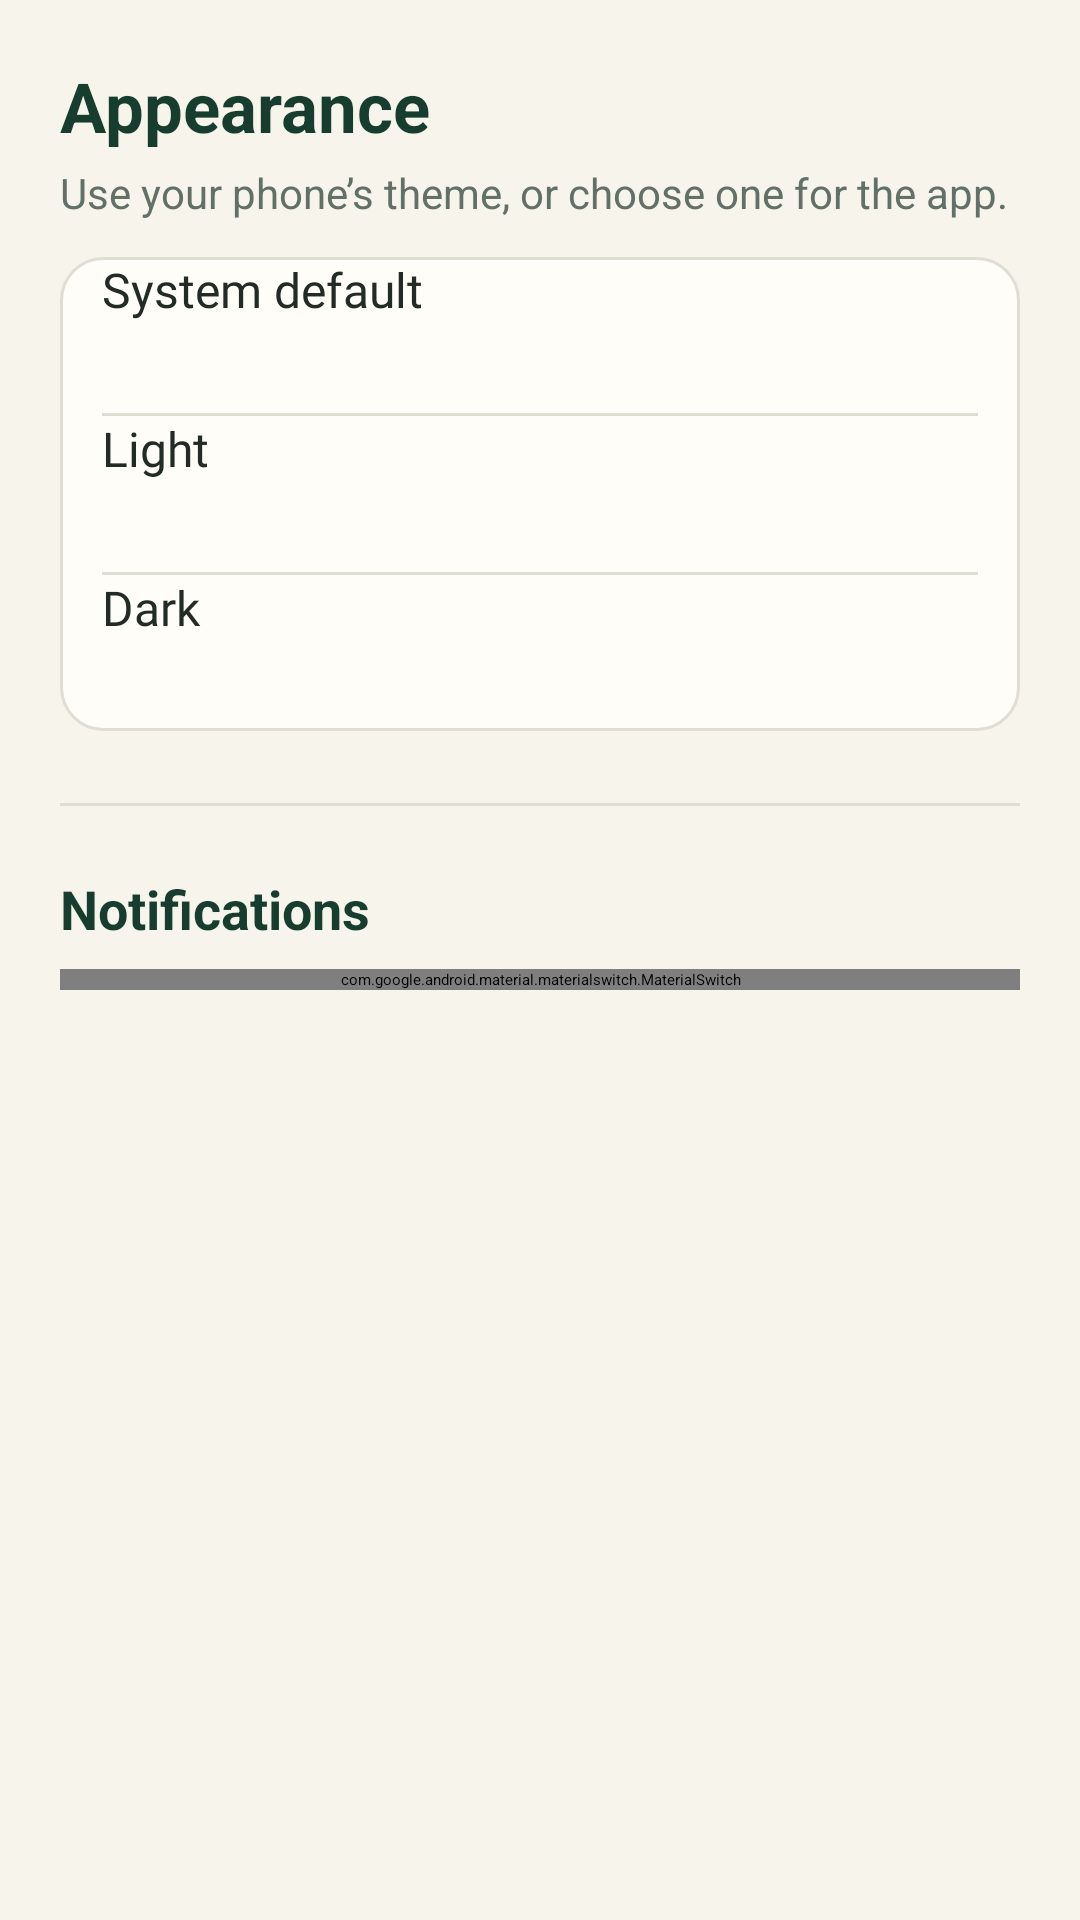

Android layout source for this screen:
<!-- AndroidManifest.xml: application theme Theme.Nyimbo.Splash -->
<!-- res/layout/fragment_settings.xml -->
<ScrollView xmlns:android="http://schemas.android.com/apk/res/android"
    xmlns:app="http://schemas.android.com/apk/res-auto"
    android:layout_width="match_parent"
    android:layout_height="match_parent"
    android:background="@color/ivory"
    android:fillViewport="true">

    <LinearLayout
        android:layout_width="match_parent"
        android:layout_height="wrap_content"
        android:orientation="vertical"
        android:padding="20dp">

        <TextView
            android:layout_width="match_parent"
            android:layout_height="wrap_content"
            android:text="@string/appearance"
            android:textColor="@color/navy"
            android:textSize="23sp"
            android:textStyle="bold" />

        <TextView
            android:layout_width="match_parent"
            android:layout_height="wrap_content"
            android:layout_marginTop="4dp"
            android:text="@string/appearance_description"
            android:textColor="@color/muted"
            android:textSize="14sp" />

        <RadioGroup
            android:id="@+id/appearance_options"
            android:layout_width="match_parent"
            android:layout_height="wrap_content"
            android:layout_marginTop="12dp"
            android:background="@drawable/bg_settings_group"
            android:orientation="vertical"
            android:paddingHorizontal="14dp">

            <RadioButton
                android:id="@+id/theme_system"
                android:layout_width="match_parent"
                android:layout_height="52dp"
                android:buttonTint="@color/forest"
                android:fontFamily="@font/inter"
                android:text="@string/theme_system"
                android:textColor="@color/charcoal"
                android:textSize="16sp" />

            <View android:layout_width="match_parent" android:layout_height="1dp" android:background="@color/divider" />

            <RadioButton
                android:id="@+id/theme_light"
                android:layout_width="match_parent"
                android:layout_height="52dp"
                android:buttonTint="@color/forest"
                android:fontFamily="@font/inter"
                android:text="@string/theme_light"
                android:textColor="@color/charcoal"
                android:textSize="16sp" />

            <View android:layout_width="match_parent" android:layout_height="1dp" android:background="@color/divider" />

            <RadioButton
                android:id="@+id/theme_dark"
                android:layout_width="match_parent"
                android:layout_height="52dp"
                android:buttonTint="@color/forest"
                android:fontFamily="@font/inter"
                android:text="@string/theme_dark"
                android:textColor="@color/charcoal"
                android:textSize="16sp" />
        </RadioGroup>

        <View
            android:id="@+id/reminders_divider"
            android:layout_width="match_parent"
            android:layout_height="1dp"
            android:layout_marginTop="24dp"
            android:background="@color/divider" />

        <TextView
            android:id="@+id/reminders_title"
            android:layout_width="match_parent"
            android:layout_height="wrap_content"
            android:layout_marginTop="22dp"
            android:text="@string/reminders_title"
            android:textColor="@color/navy"
            android:textSize="18sp"
            android:textStyle="bold" />

        <com.google.android.material.materialswitch.MaterialSwitch
            android:id="@+id/notifications"
            android:layout_width="match_parent"
            android:layout_height="wrap_content"
            android:layout_marginTop="8dp"
            android:text="@string/reminders_description"
            android:textColor="@color/charcoal"
            app:useMaterialThemeColors="true" />
    </LinearLayout>
</ScrollView>
<!-- resources referenced by this layout -->
<resources>
  <color name="charcoal">#232B26</color>
  <color name="divider">#DFDED3</color>
  <color name="forest">#315A44</color>
  <color name="ivory">#F7F4EB</color>
  <color name="muted">#627068</color>
  <color name="navy">#173D2F</color>
  <!-- drawable bg_settings_group (drawable) -->
  <shape xmlns:android="http://schemas.android.com/apk/res/android" android:shape="rectangle">
      <solid android:color="@color/surface" />
      <corners android:radius="14dp" />
      <stroke android:width="1dp" android:color="@color/divider" />
  </shape>
  <string name="appearance">Appearance</string>
  <string name="appearance_description">Use your phone’s theme, or choose one for the app.</string>
  <string name="reminders_description">Church event reminders</string>
  <string name="reminders_title">Notifications</string>
  <string name="theme_dark">Dark</string>
  <string name="theme_light">Light</string>
  <string name="theme_system">System default</string>
  <style name="Theme.Nyimbo.Splash" parent="Theme.SplashScreen">
          <item name="windowSplashScreenBackground">@color/brand_navy</item>
          <item name="windowSplashScreenAnimatedIcon">@drawable/nyimbo_agendi_icon</item>
          <item name="postSplashScreenTheme">@style/Theme.Nyimbo</item>
      </style>
  <color name="surface">#FFFDF8</color>
  <color name="brand_navy">#173D2F</color>
  <color name="gold">#BA8B35</color>
  <style name="TextAppearance.Nyimbo.BodyLarge" parent="TextAppearance.Material3.BodyLarge">
          <item name="fontFamily">@font/inter</item><item name="android:fontFamily">@font/inter</item>
      </style>
  <style name="TextAppearance.Nyimbo.BodyMedium" parent="TextAppearance.Material3.BodyMedium">
          <item name="fontFamily">@font/inter</item><item name="android:fontFamily">@font/inter</item>
      </style>
  <style name="TextAppearance.Nyimbo.BodySmall" parent="TextAppearance.Material3.BodySmall">
          <item name="fontFamily">@font/inter</item><item name="android:fontFamily">@font/inter</item>
      </style>
  <style name="TextAppearance.Nyimbo.LabelLarge" parent="TextAppearance.Material3.LabelLarge">
          <item name="fontFamily">@font/inter</item><item name="android:fontFamily">@font/inter</item>
      </style>
  <style name="TextAppearance.Nyimbo.LabelMedium" parent="TextAppearance.Material3.LabelMedium">
          <item name="fontFamily">@font/inter</item><item name="android:fontFamily">@font/inter</item>
      </style>
  <style name="TextAppearance.Nyimbo.TitleLarge" parent="TextAppearance.Material3.TitleLarge">
          <item name="fontFamily">@font/inter</item><item name="android:fontFamily">@font/inter</item>
      </style>
  <style name="TextAppearance.Nyimbo.TitleMedium" parent="TextAppearance.Material3.TitleMedium">
          <item name="fontFamily">@font/inter</item><item name="android:fontFamily">@font/inter</item>
      </style>
  <style name="TextAppearance.Nyimbo.HeadlineLarge" parent="TextAppearance.Material3.HeadlineLarge">
          <item name="fontFamily">@font/inter</item><item name="android:fontFamily">@font/inter</item>
      </style>
  <style name="TextAppearance.Nyimbo.HeadlineMedium" parent="TextAppearance.Material3.HeadlineMedium">
          <item name="fontFamily">@font/inter</item><item name="android:fontFamily">@font/inter</item>
      </style>
</resources>
